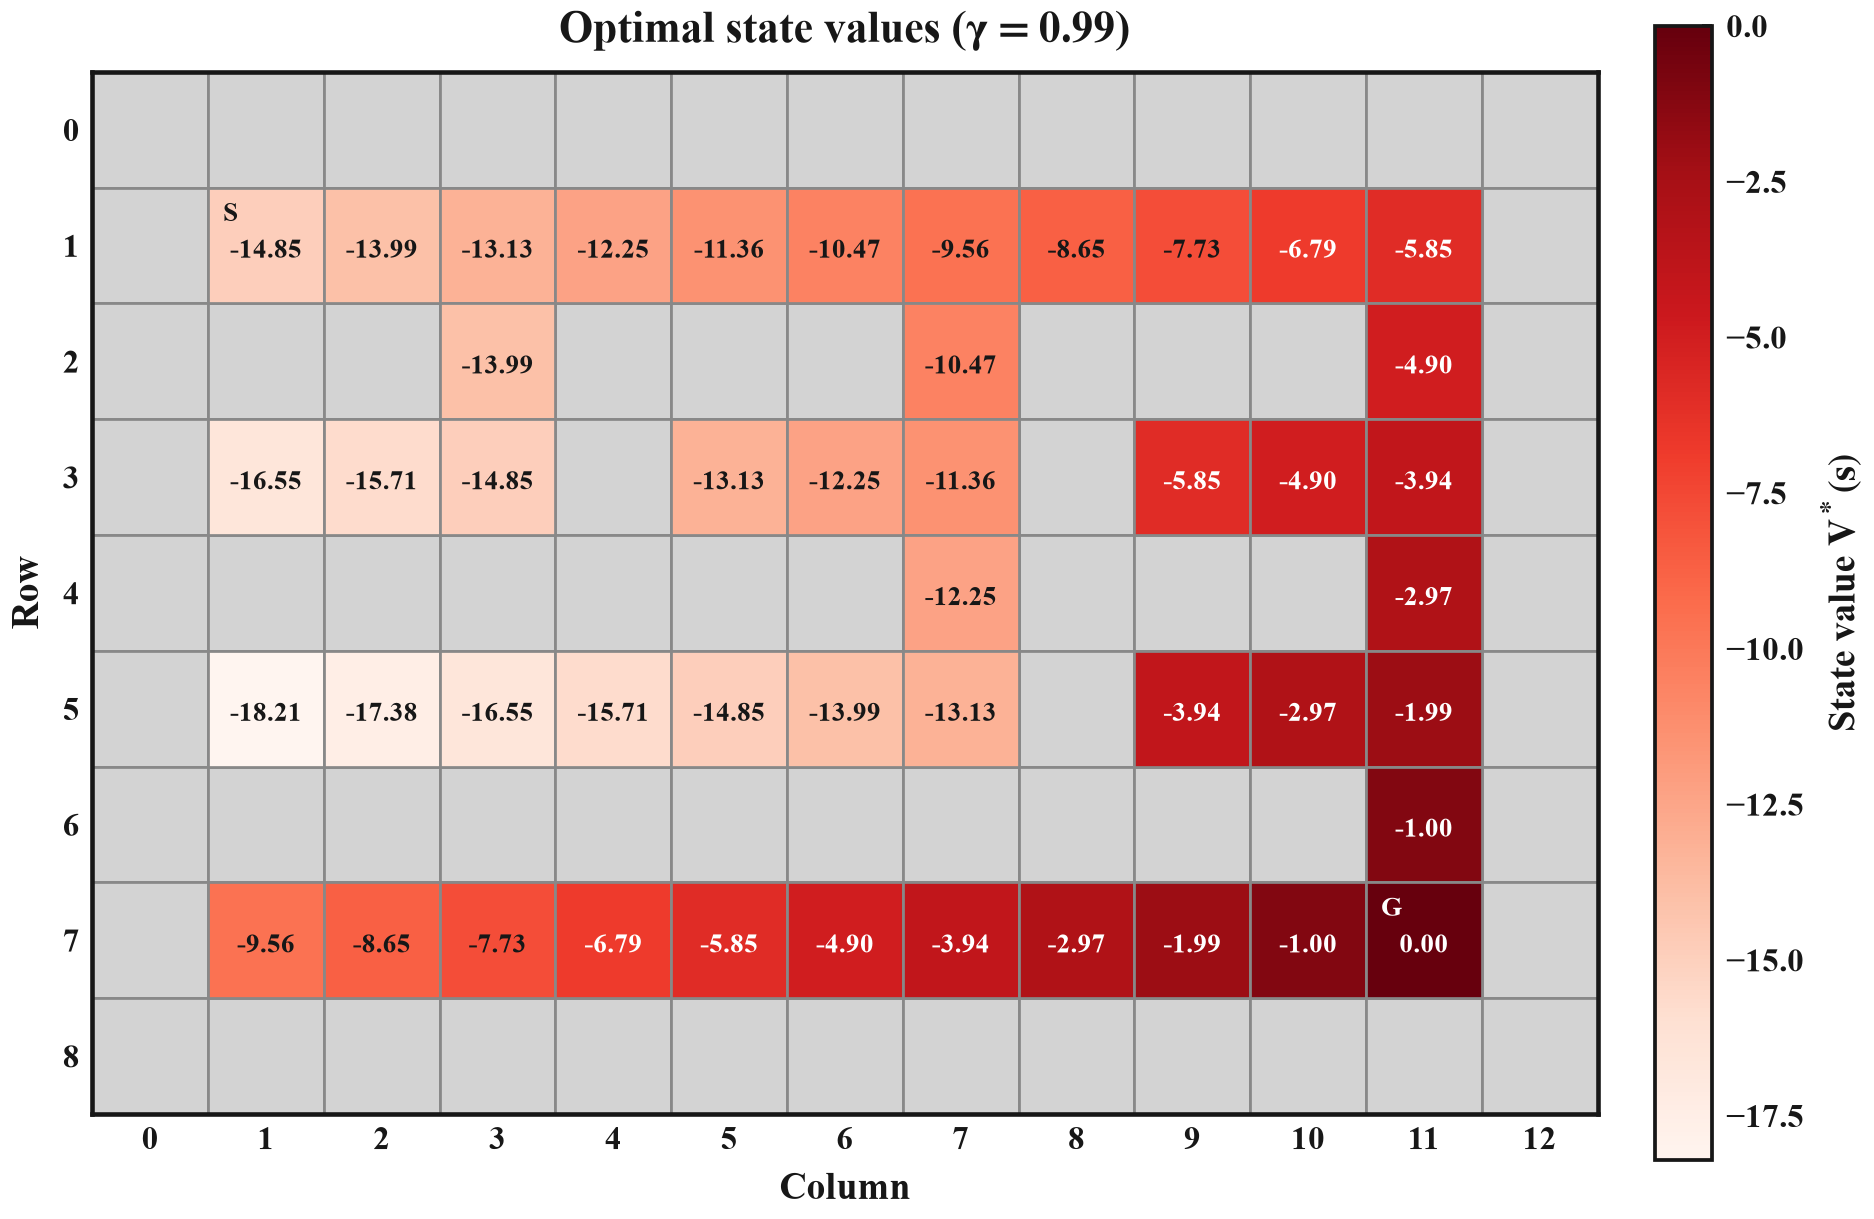

Data behind this chart, as committed beside it:
row, col, value, dr, dc, distance_to_goal
1, 1, -14.85, 0, 1, 16
1, 2, -13.99, 0, 1, 15
1, 3, -13.13, 0, 1, 14
1, 4, -12.25, 0, 1, 13
1, 5, -11.36, 0, 1, 12
1, 6, -10.47, 0, 1, 11
1, 7, -9.562, 0, 1, 10
1, 8, -8.648, 0, 1, 9
1, 9, -7.726, 0, 1, 8
1, 10, -6.793, 0, 1, 7
1, 11, -5.852, 1, 0, 6
2, 3, -13.99, -1, 0, 15
2, 7, -10.47, -1, 0, 11
2, 11, -4.901, 1, 0, 5
3, 1, -16.55, 0, 1, 18
3, 2, -15.71, 0, 1, 17
3, 3, -14.85, -1, 0, 16
3, 5, -13.13, 0, 1, 14
3, 6, -12.25, 0, 1, 13
3, 7, -11.36, -1, 0, 12
3, 9, -5.852, 0, 1, 6
3, 10, -4.901, 0, 1, 5
3, 11, -3.94, 1, 0, 4
4, 7, -12.25, -1, 0, 13
4, 11, -2.97, 1, 0, 3
5, 1, -18.21, 0, 1, 20
5, 2, -17.38, 0, 1, 19
5, 3, -16.55, 0, 1, 18
5, 4, -15.71, 0, 1, 17
5, 5, -14.85, 0, 1, 16
5, 6, -13.99, 0, 1, 15
5, 7, -13.13, -1, 0, 14
5, 9, -3.94, 0, 1, 4
5, 10, -2.97, 0, 1, 3
5, 11, -1.99, 1, 0, 2
6, 11, -1.0, 1, 0, 1
7, 1, -9.562, 0, 1, 10
7, 2, -8.648, 0, 1, 9
7, 3, -7.726, 0, 1, 8
7, 4, -6.793, 0, 1, 7
7, 5, -5.852, 0, 1, 6
7, 6, -4.901, 0, 1, 5
7, 7, -3.94, 0, 1, 4
7, 8, -2.97, 0, 1, 3
7, 9, -1.99, 0, 1, 2
7, 10, -1.0, 0, 1, 1
7, 11, 0.0, , , 0
